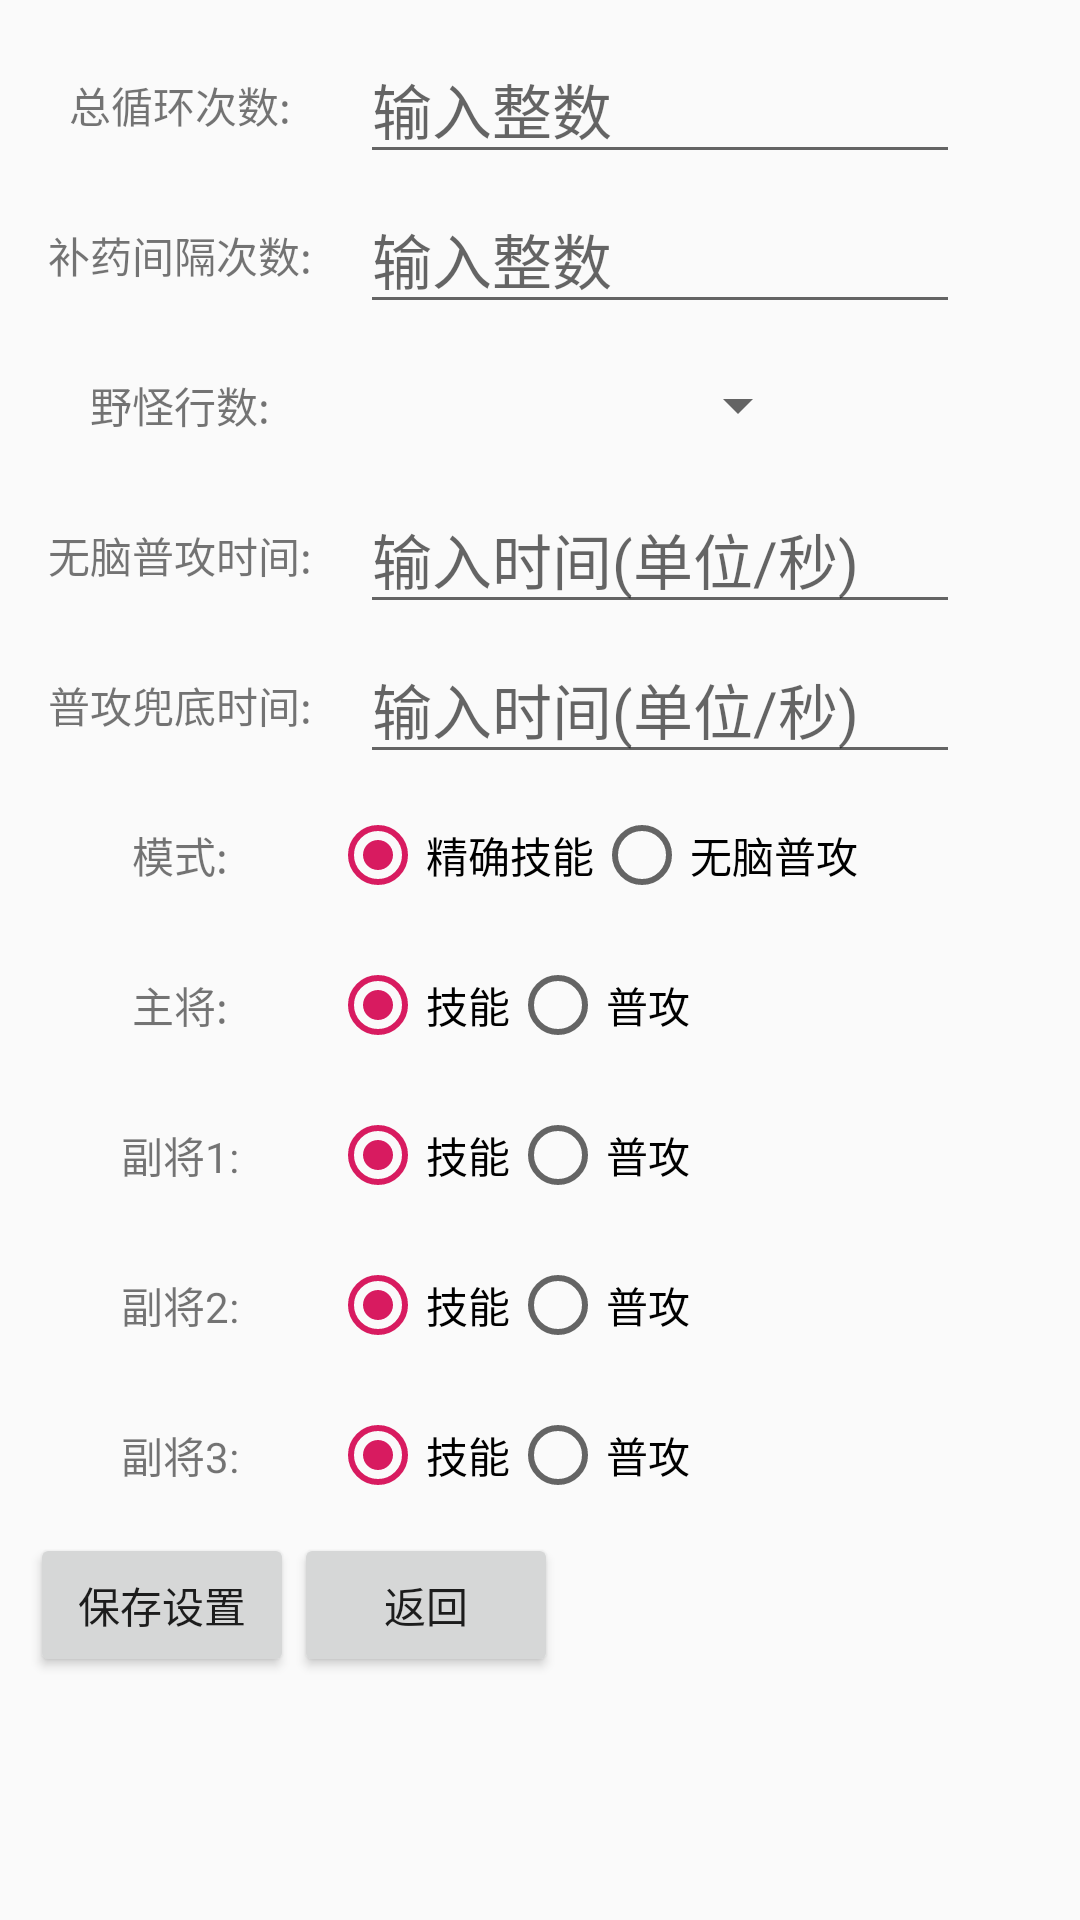

Write the Android layout XML for this screen, with the resource values it uses.
<!-- AndroidManifest.xml: application theme AppTheme -->
<!-- res/layout/setss_page.xml -->
<?xml version="1.0" encoding="utf-8"?>
<LinearLayout xmlns:android="http://schemas.android.com/apk/res/android"
    android:layout_width="match_parent"
    android:layout_height="match_parent"
    android:padding="10dp"
    android:orientation="vertical">



    <LinearLayout
        android:layout_width="match_parent"
        android:layout_height="50dp"
        android:orientation="horizontal"
        android:gravity="center_vertical">
        <TextView
            android:layout_width="100dp"
            android:layout_height="40dp"
            android:gravity="center"
            android:text="总循环次数:">
        </TextView>
        <EditText
            android:layout_marginLeft="10dp"
            android:id="@+id/et_doTimes"
            android:textSize="20sp"
            android:hint="输入整数"
            android:inputType="number"
            android:layout_width="200dp"
            android:layout_height="wrap_content" />
    </LinearLayout>

    <LinearLayout
        android:layout_width="match_parent"
        android:layout_height="50dp"
        android:orientation="horizontal"
        android:gravity="center_vertical">
        <TextView
            android:layout_width="100dp"
            android:layout_height="40dp"
            android:gravity="center"
            android:text="补药间隔次数:">
        </TextView>
        <EditText
            android:layout_marginLeft="10dp"
            android:id="@+id/et_treatTimes"
            android:textSize="20sp"
            android:hint="输入整数"
            android:inputType="number"
            android:layout_width="200dp"
            android:layout_height="wrap_content" />
    </LinearLayout>

    <LinearLayout
        android:layout_width="match_parent"
        android:layout_height="50dp"
        android:orientation="horizontal"
        android:gravity="center_vertical">
        <TextView
            android:layout_width="100dp"
            android:layout_height="40dp"
            android:gravity="center"
            android:text="野怪行数:">
        </TextView>

        <Spinner
            android:layout_marginLeft="10dp"
            android:id="@+id/Spinner"
            android:layout_width="150dp"
            android:layout_height="40dp" />
    </LinearLayout>


    <LinearLayout
        android:layout_width="match_parent"
        android:layout_height="50dp"
        android:orientation="horizontal"
        android:gravity="center_vertical">
        <TextView
            android:layout_width="100dp"
            android:layout_height="40dp"
            android:gravity="center"
            android:text="无脑普攻时间:">
        </TextView>
        <EditText
            android:layout_marginLeft="10dp"
            android:id="@+id/et_forSecond"
            android:textSize="20sp"
            android:hint="输入时间(单位/秒)"
            android:inputType="number"
            android:layout_width="200dp"
            android:layout_height="wrap_content" />
    </LinearLayout>

    <LinearLayout
        android:layout_width="match_parent"
        android:layout_height="50dp"
        android:orientation="horizontal"
        android:gravity="center_vertical">
        <TextView
            android:layout_width="100dp"
            android:layout_height="40dp"
            android:gravity="center"
            android:text="普攻兜底时间:">
        </TextView>
        <EditText
            android:layout_marginLeft="10dp"
            android:id="@+id/et_forBreakSecond"
            android:textSize="20sp"
            android:hint="输入时间(单位/秒)"
            android:inputType="number"
            android:layout_width="200dp"
            android:layout_height="wrap_content" />
    </LinearLayout>

    <LinearLayout
        android:layout_width="match_parent"
        android:layout_height="50dp"
        android:orientation="horizontal"
        android:gravity="center_vertical">
        <TextView
            android:layout_width="100dp"
            android:layout_height="40dp"
            android:gravity="center"
            android:text="模式:">
        </TextView>
        <RadioGroup
            android:id="@+id/rg0"
            android:layout_width="wrap_content"
            android:layout_height="wrap_content"
            android:orientation="horizontal">
            <RadioButton
                android:id="@+id/s0"
                android:layout_width="wrap_content"
                android:layout_height="wrap_content"
                android:text="精确技能"
                android:checked="true"/>
            <RadioButton
                android:id="@+id/a0"
                android:layout_width="wrap_content"
                android:layout_height="wrap_content"
                android:text="无脑普攻"/>
        </RadioGroup>
    </LinearLayout>


    <LinearLayout
        android:id="@+id/detail"
        android:layout_width="wrap_content"
        android:layout_height="wrap_content"
        android:orientation="vertical">

        <LinearLayout
            android:layout_width="match_parent"
            android:layout_height="50dp"
            android:orientation="horizontal"
            android:gravity="center_vertical">
            <TextView
                android:layout_width="100dp"
                android:layout_height="40dp"
                android:gravity="center"
                android:text="主将:">
            </TextView>
            <RadioGroup
                android:id="@+id/rg1"
                android:layout_width="wrap_content"
                android:layout_height="wrap_content"
                android:orientation="horizontal">
                <RadioButton
                    android:id="@+id/s1"
                    android:layout_width="wrap_content"
                    android:layout_height="wrap_content"
                    android:text="技能"
                    android:checked="true"/>
                <RadioButton
                    android:id="@+id/a1"
                    android:layout_width="wrap_content"
                    android:layout_height="wrap_content"
                    android:text="普攻"/>
            </RadioGroup>
        </LinearLayout>
        <LinearLayout
            android:layout_width="match_parent"
            android:layout_height="50dp"
            android:orientation="horizontal"
            android:gravity="center_vertical">
            <TextView
                android:layout_width="100dp"
                android:layout_height="40dp"
                android:gravity="center"
                android:text="副将1:">
            </TextView>
            <RadioGroup
                android:id="@+id/rg2"
                android:layout_width="wrap_content"
                android:layout_height="wrap_content"
                android:orientation="horizontal">
                <RadioButton
                    android:id="@+id/s2"
                    android:layout_width="wrap_content"
                    android:layout_height="wrap_content"
                    android:text="技能"
                    android:checked="true"/>
                <RadioButton
                    android:id="@+id/a2"
                    android:layout_width="wrap_content"
                    android:layout_height="wrap_content"
                    android:text="普攻"/>
            </RadioGroup>
        </LinearLayout>
        <LinearLayout
            android:layout_width="match_parent"
            android:layout_height="50dp"
            android:orientation="horizontal"
            android:gravity="center_vertical">
            <TextView
                android:layout_width="100dp"
                android:layout_height="40dp"
                android:gravity="center"
                android:text="副将2:">
            </TextView>

            <RadioGroup
                android:id="@+id/rg3"
                android:layout_width="wrap_content"
                android:layout_height="wrap_content"
                android:orientation="horizontal">
                <RadioButton
                    android:id="@+id/s3"
                    android:layout_width="wrap_content"
                    android:layout_height="wrap_content"
                    android:text="技能"
                    android:checked="true"/>
                <RadioButton
                    android:id="@+id/a3"
                    android:layout_width="wrap_content"
                    android:layout_height="wrap_content"
                    android:text="普攻"/>
            </RadioGroup>
        </LinearLayout>
        <LinearLayout
            android:layout_width="match_parent"
            android:layout_height="50dp"
            android:orientation="horizontal"
            android:gravity="center_vertical">
            <TextView
                android:layout_width="100dp"
                android:layout_height="40dp"
                android:gravity="center"
                android:text="副将3:">
            </TextView>
            <RadioGroup
                android:id="@+id/rg4"
                android:layout_width="wrap_content"
                android:layout_height="wrap_content"
                android:orientation="horizontal">
                <RadioButton
                    android:id="@+id/s4"
                    android:layout_width="wrap_content"
                    android:layout_height="wrap_content"
                    android:text="技能"
                    android:checked="true"/>
                <RadioButton
                    android:id="@+id/a4"
                    android:layout_width="wrap_content"
                    android:layout_height="wrap_content"
                    android:text="普攻"/>
            </RadioGroup>
        </LinearLayout>
    </LinearLayout>



    <LinearLayout
        android:layout_width="match_parent"
        android:layout_height="50dp"
        android:orientation="horizontal"
        android:gravity="center_vertical">

        <Button
            android:id="@+id/bt_save"
            android:layout_width="wrap_content"
            android:layout_height="wrap_content"
            android:text="保存设置"/>
        <Button
            android:id="@+id/bt_back"
            android:layout_width="wrap_content"
            android:layout_height="wrap_content"
            android:text="返回"/>
    </LinearLayout>

</LinearLayout>
<!-- resources referenced by this layout -->
<resources>
  <style name="AppTheme" parent="Theme.AppCompat.Light.DarkActionBar">
          
          <item name="colorPrimary">@color/colorPrimary</item>
          <item name="colorPrimaryDark">@color/colorPrimaryDark</item>
          <item name="colorAccent">@color/colorAccent</item>
      </style>
  <color name="colorPrimary">#008577</color>
  <color name="colorPrimaryDark">#00574B</color>
  <color name="colorAccent">#D81B60</color>
</resources>
